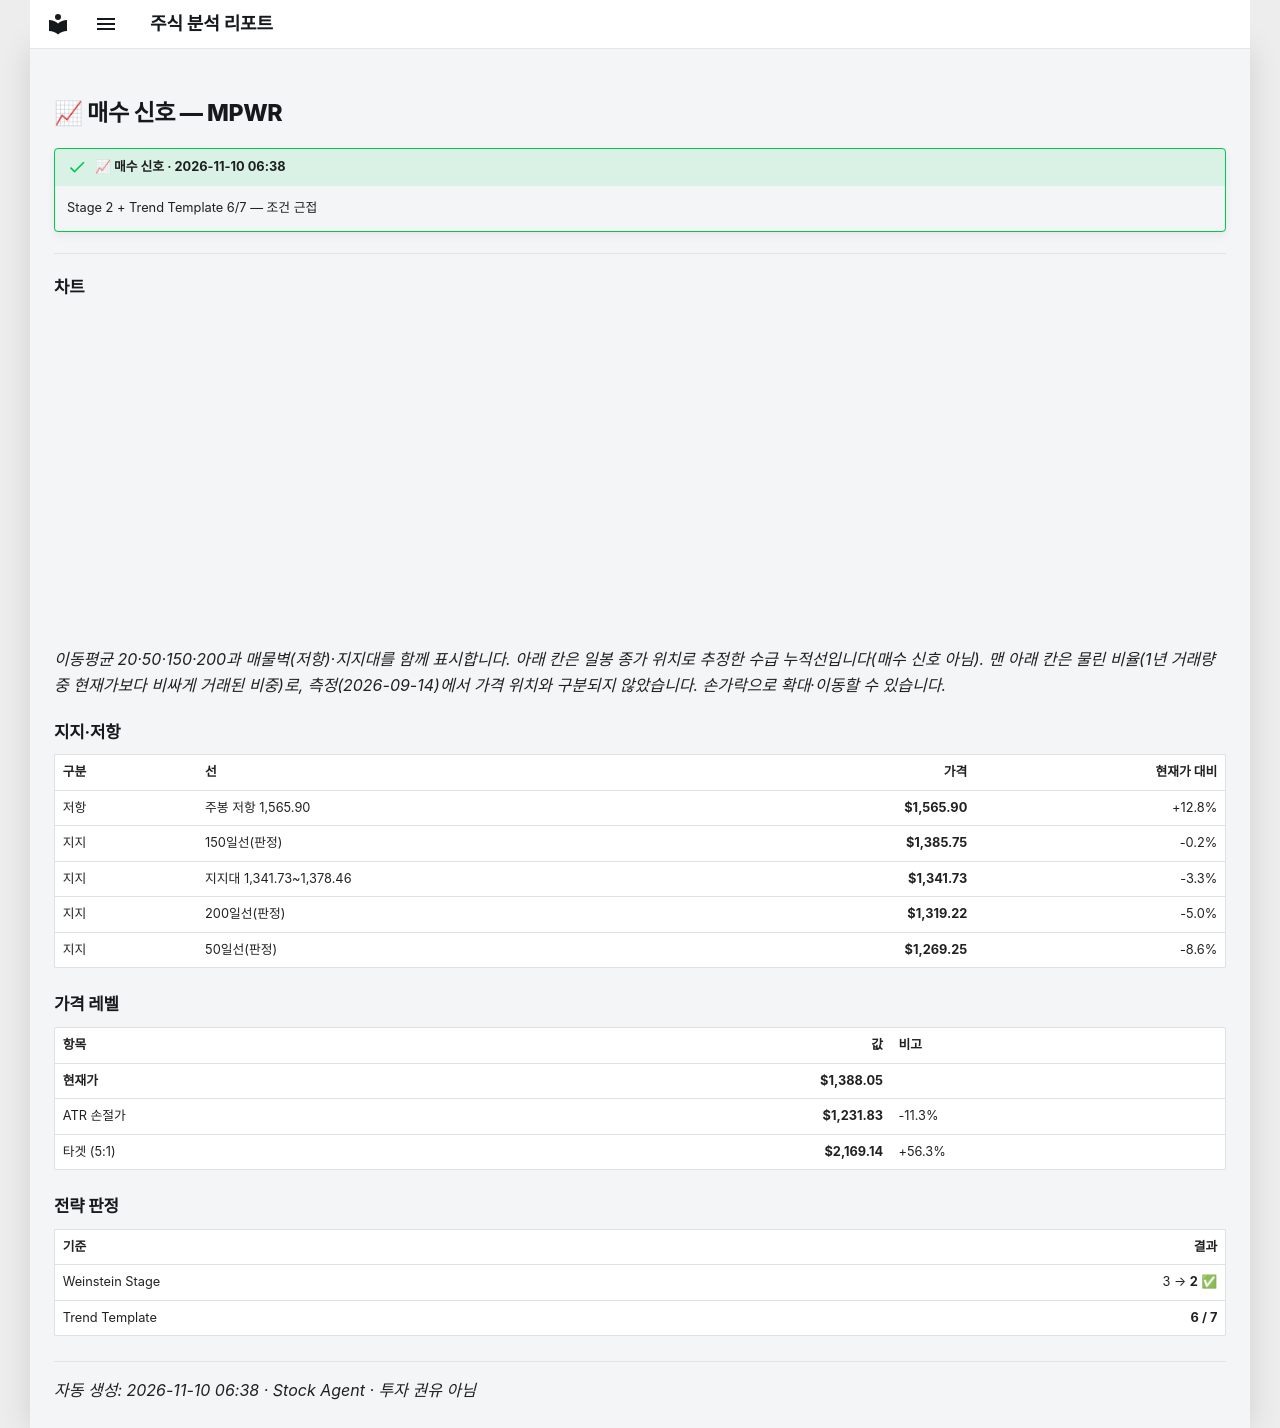

repository: soloandco/stock-reports · page: alerts/20261110-mpwr-buy_watch/index.html · generator: mkdocs

---
title: "📈 매수 신호 — MPWR"
ticker: MPWR
alert: "📈 매수 신호"
created: 2026-11-10
comments: true
---

# 📈 매수 신호 — MPWR

!!! success "📈 매수 신호 · 2026-11-10 06:38"
    Stage 2 + Trend Template 6/7 — 조건 근접

---

## 차트

<div class="stock-chart" data-src="../charts/20261110-mpwr-buy_watch.json"></div>

_이동평균 20·50·150·200과 매물벽(저항)·지지대를 함께 표시합니다. 아래 칸은 일봉 종가 위치로 추정한 수급 누적선입니다(매수 신호 아님). 맨 아래 칸은 물린 비율(1년 거래량 중 현재가보다 비싸게 거래된 비중)로, 측정(2026-09-14)에서 가격 위치와 구분되지 않았습니다. 손가락으로 확대·이동할 수 있습니다._

## 지지·저항

| 구분 | 선 | 가격 | 현재가 대비 |
|:-----|:---|-----:|-----------:|
| 저항 | 주봉 저항 1,565.90 | **$1,565.90** | +12.8% |
| 지지 | 150일선(판정) | **$1,385.75** | -0.2% |
| 지지 | 지지대 1,341.73~1,378.46 | **$1,341.73** | -3.3% |
| 지지 | 200일선(판정) | **$1,319.22** | -5.0% |
| 지지 | 50일선(판정) | **$1,269.25** | -8.6% |

## 가격 레벨

| 항목 | 값 | 비고 |
|:-----|---:|:-----|
| **현재가** | **$1,388.05** | |
| ATR 손절가 | **$1,231.83** | -11.3% |
| 타겟 (5:1) | **$2,169.14** | +56.3% |

## 전략 판정

| 기준 | 결과 |
|:-----|-----:|
| Weinstein Stage | 3 → **2** ✅ |
| Trend Template | **6 / 7** |

---
_자동 생성: 2026-11-10 06:38 · Stock Agent · 투자 권유 아님_
